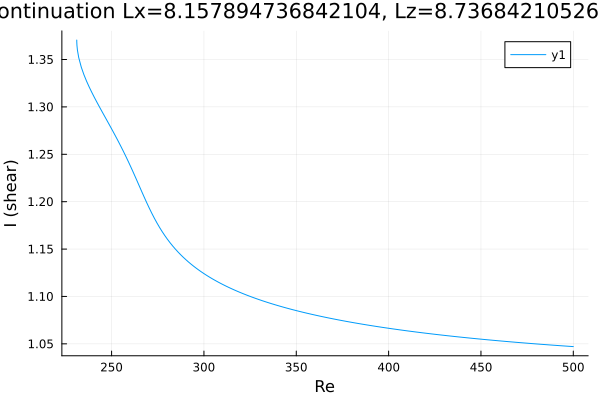

The data file committed next to this chart (first rows):
Re, shear
231.1, 1.37
231.1, 1.37
231.1, 1.37
231.1, 1.37
231.1, 1.37
231.1, 1.37
231.2, 1.368
231.2, 1.365
231.5, 1.36
232.2, 1.352
233.6, 1.342
235, 1.334
236.4, 1.327
237.8, 1.321
239.3, 1.315
240.7, 1.31
242.1, 1.305
243.5, 1.3
244.9, 1.295
246.3, 1.29
247.7, 1.285
249.2, 1.28
250.6, 1.275
252, 1.27
253.4, 1.264
254.8, 1.259
256.2, 1.254
257.6, 1.248
259.1, 1.242
260.5, 1.236
261.9, 1.23
263.3, 1.224
264.7, 1.218
266.1, 1.211
267.5, 1.205
269, 1.199
270.4, 1.193
271.8, 1.188
273.2, 1.182
274.6, 1.177
276, 1.173
277.4, 1.168
278.9, 1.164
280.3, 1.16
281.7, 1.157
283.1, 1.153
284.5, 1.15
285.9, 1.147
287.3, 1.144
288.8, 1.141
290.2, 1.139
291.6, 1.136
293, 1.134
294.4, 1.132
295.8, 1.13
297.1, 1.128
298, 1.127
298.7, 1.126
299.1, 1.125
299.4, 1.125
... 163 more rows
